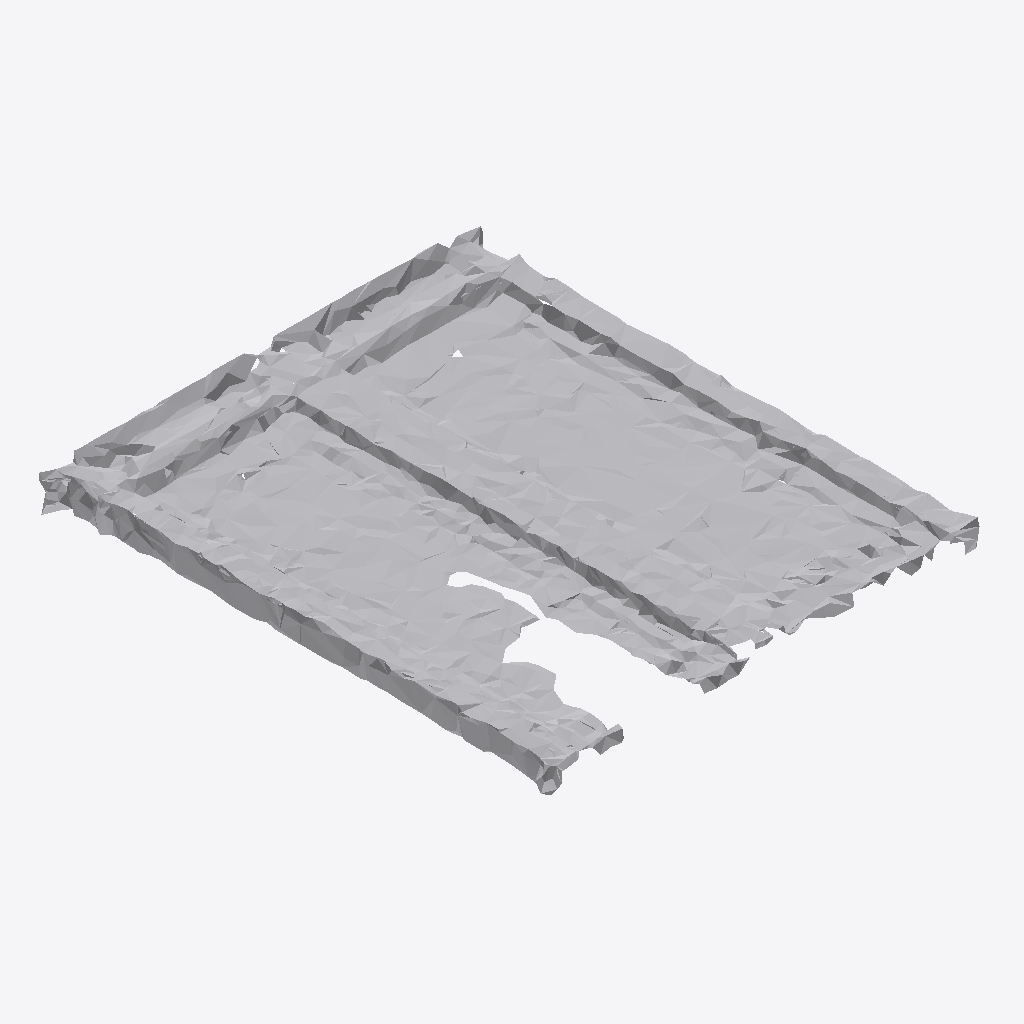
Isometric view of an IFC building model (IFC-SPF (STEP), schema IFC4, length unit metre), seen from the south-west, elements coloured by IFC class: 1 other element (light grey).
Extent 1.6 m × 1.9 m × 0.1 m (x, y, z). Storeys (1): Ground Floor at 0.00 m. Elements (1): 1 IfcFurniture.

HEADER;
FILE_DESCRIPTION(('ViewDefinition [CoordinationView]'),'2;1');
FILE_NAME('','2026-07-12T12:39:28',(''),(''),'IfcOpenShell 0.8.0','IfcOpenShell 0.8.0','');
FILE_SCHEMA(('IFC4'));
ENDSEC;
DATA;
#17=IFCPROJECT('2ULdZIl6nEVwFo1iOciy_l',#5,'Office Project',$,$,$,$,(#15),#10);
#20=IFCSITE('3oKvqCsf92W8L15Xf2ZIqK',#5,'Site',$,$,#19,$,$,.ELEMENT.,$,$,$,$,$);
#22=IFCBUILDING('3nxxHIFsT1o9Qxj4Un1yrq',#5,'Building',$,$,#21,$,$,.ELEMENT.,$,$,$);
#24=IFCBUILDINGSTOREY('2tjxmn3N9ANfpH1NS8A4_Q',#5,'Ground Floor',$,$,#23,$,$,.ELEMENT.,0.0);
#35=IFCFURNITURE('36lm7IJ9j6TOUezredFfNg',#5,'list06_cabinet',$,$,#34,#31,$,$);
ENDSEC;
